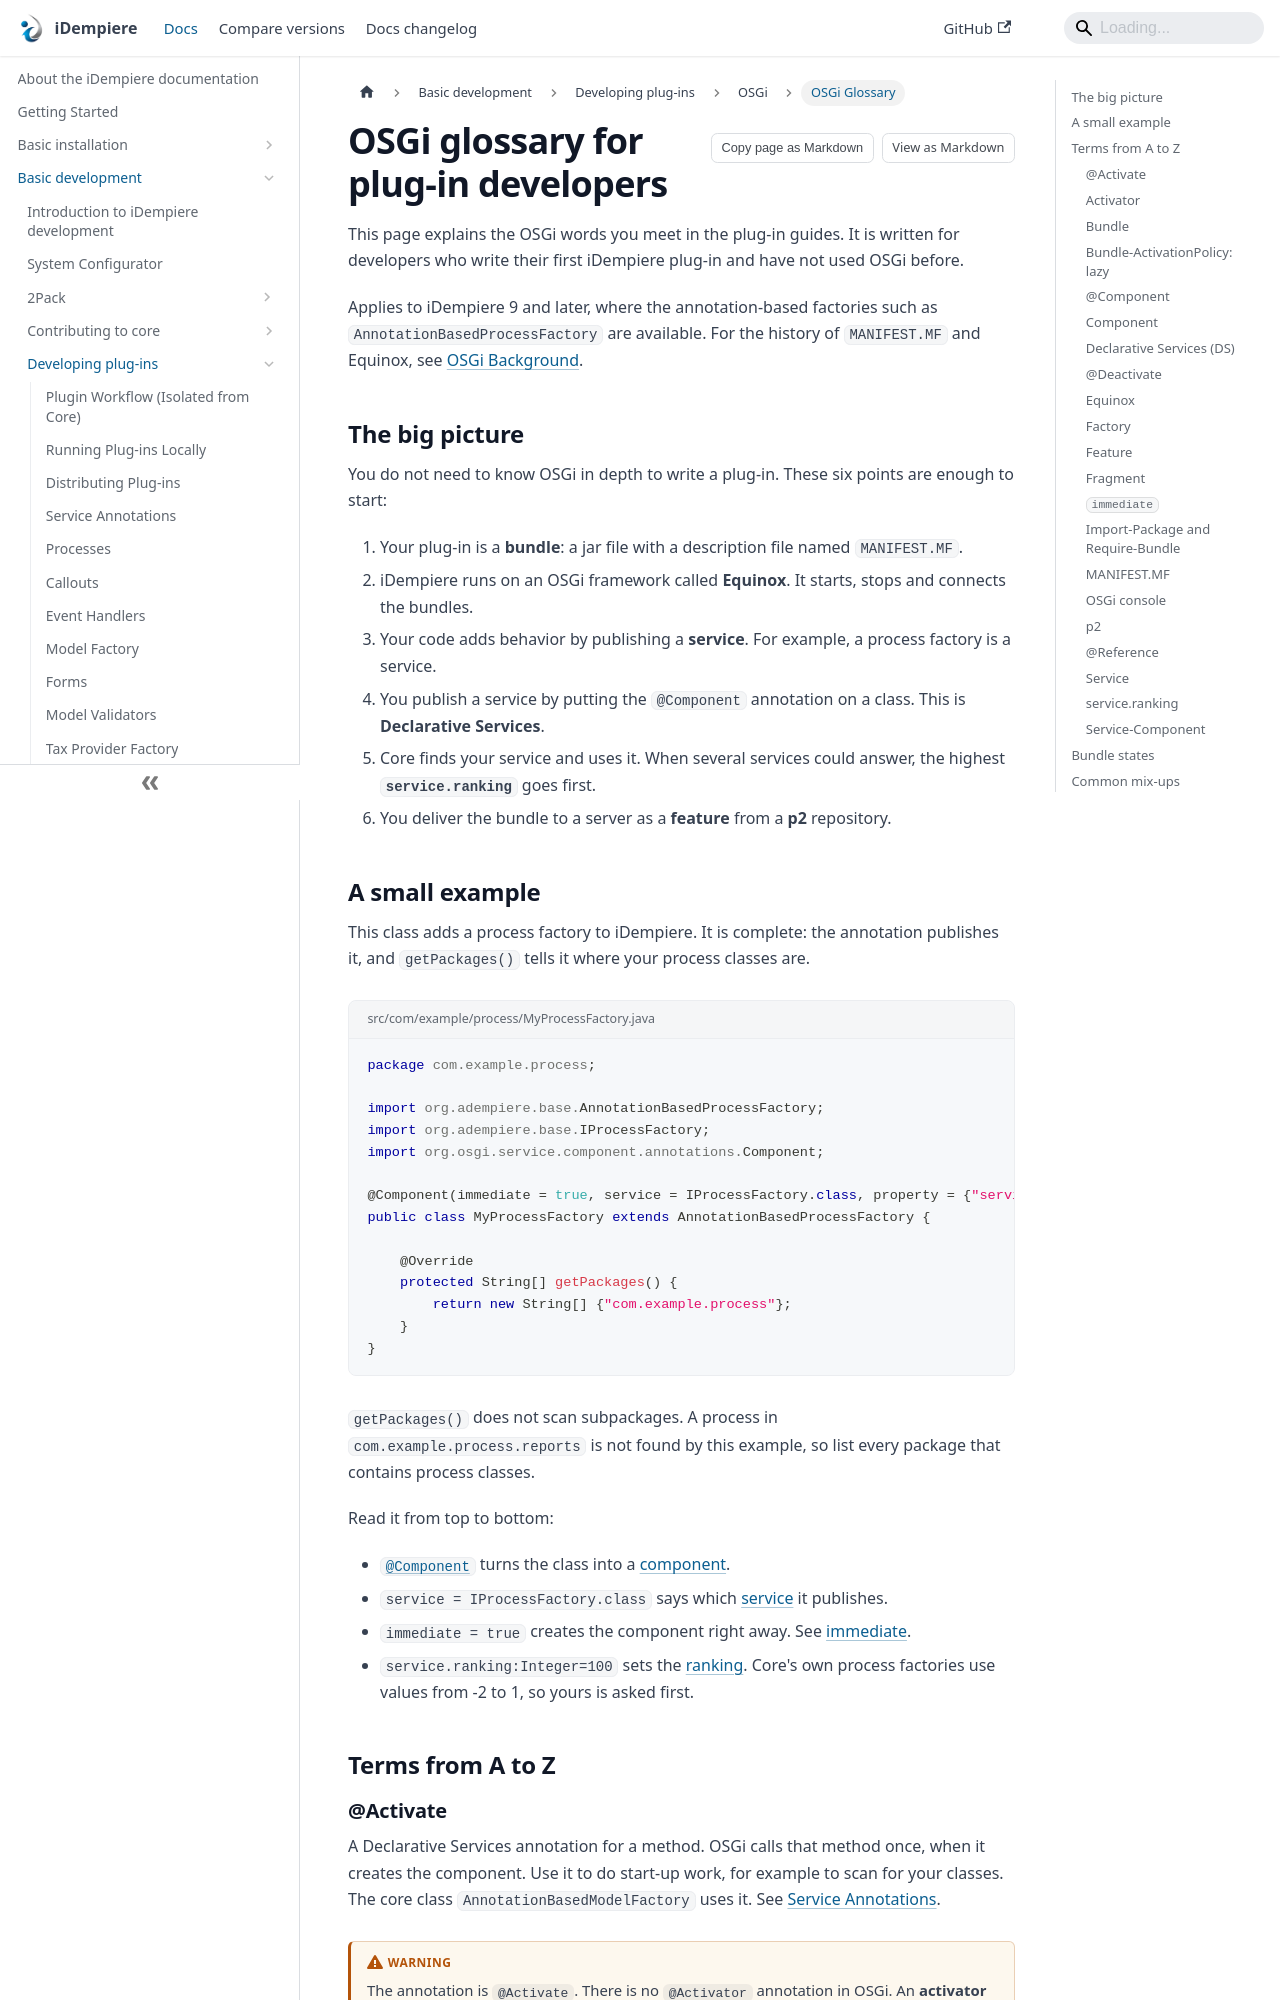

repository: idempiere/idempiere.github.io · page: docs/basic-development/plugin-development/osgi/osgi-glossary.html · generator: docusaurus

---
sidebar_label: OSGi Glossary
sidebar_position: 2
description: Plain-language explanations of the OSGi terms in the iDempiere plug-in guides, for developers writing their first plug-in.
tags: [development]
applies_to: ">=9"
last_reviewed: 2026-10-20
---

# OSGi glossary for plug-in developers

This page explains the OSGi words you meet in the plug-in guides. It is written for developers who write their first iDempiere plug-in and have not used OSGi before.

Applies to iDempiere 9 and later, where the annotation-based factories such as `AnnotationBasedProcessFactory` are available. For the history of `MANIFEST.MF` and Equinox, see [OSGi Background](./osgi-background).

## The big picture

You do not need to know OSGi in depth to write a plug-in. These six points are enough to start:

1. Your plug-in is a **bundle**: a jar file with a description file named `MANIFEST.MF`.
2. iDempiere runs on an OSGi framework called **Equinox**. It starts, stops and connects the bundles.
3. Your code adds behavior by publishing a **service**. For example, a process factory is a service.
4. You publish a service by putting the `@Component` annotation on a class. This is **Declarative Services**.
5. Core finds your service and uses it. When several services could answer, the highest **`service.ranking`** goes first.
6. You deliver the bundle to a server as a **feature** from a **p2** repository.

## A small example

This class adds a process factory to iDempiere. It is complete: the annotation publishes it, and `getPackages()` tells it where your process classes are.

```java title="src/com/example/process/MyProcessFactory.java"
package com.example.process;

import org.adempiere.base.AnnotationBasedProcessFactory;
import org.adempiere.base.IProcessFactory;
import org.osgi.service.component.annotations.Component;

@Component(immediate = true, service = IProcessFactory.class, property = {"service.ranking:Integer=100"})
public class MyProcessFactory extends AnnotationBasedProcessFactory {

    @Override
    protected String[] getPackages() {
        return new String[] {"com.example.process"};
    }
}
```

`getPackages()` does not scan subpackages. A process in `com.example.process.reports` is not found by this example, so list every package that contains process classes.

Read it from top to bottom:

- [`@Component`](#component-annotation) turns the class into a [component](#component).
- `service = IProcessFactory.class` says which [service](#service) it publishes.
- `immediate = true` creates the component right away. See [immediate](#immediate).
- `service.ranking:Integer=100` sets the [ranking](#serviceranking). Core's own process factories use values from -2 to 1, so yours is asked first.

## Terms from A to Z
